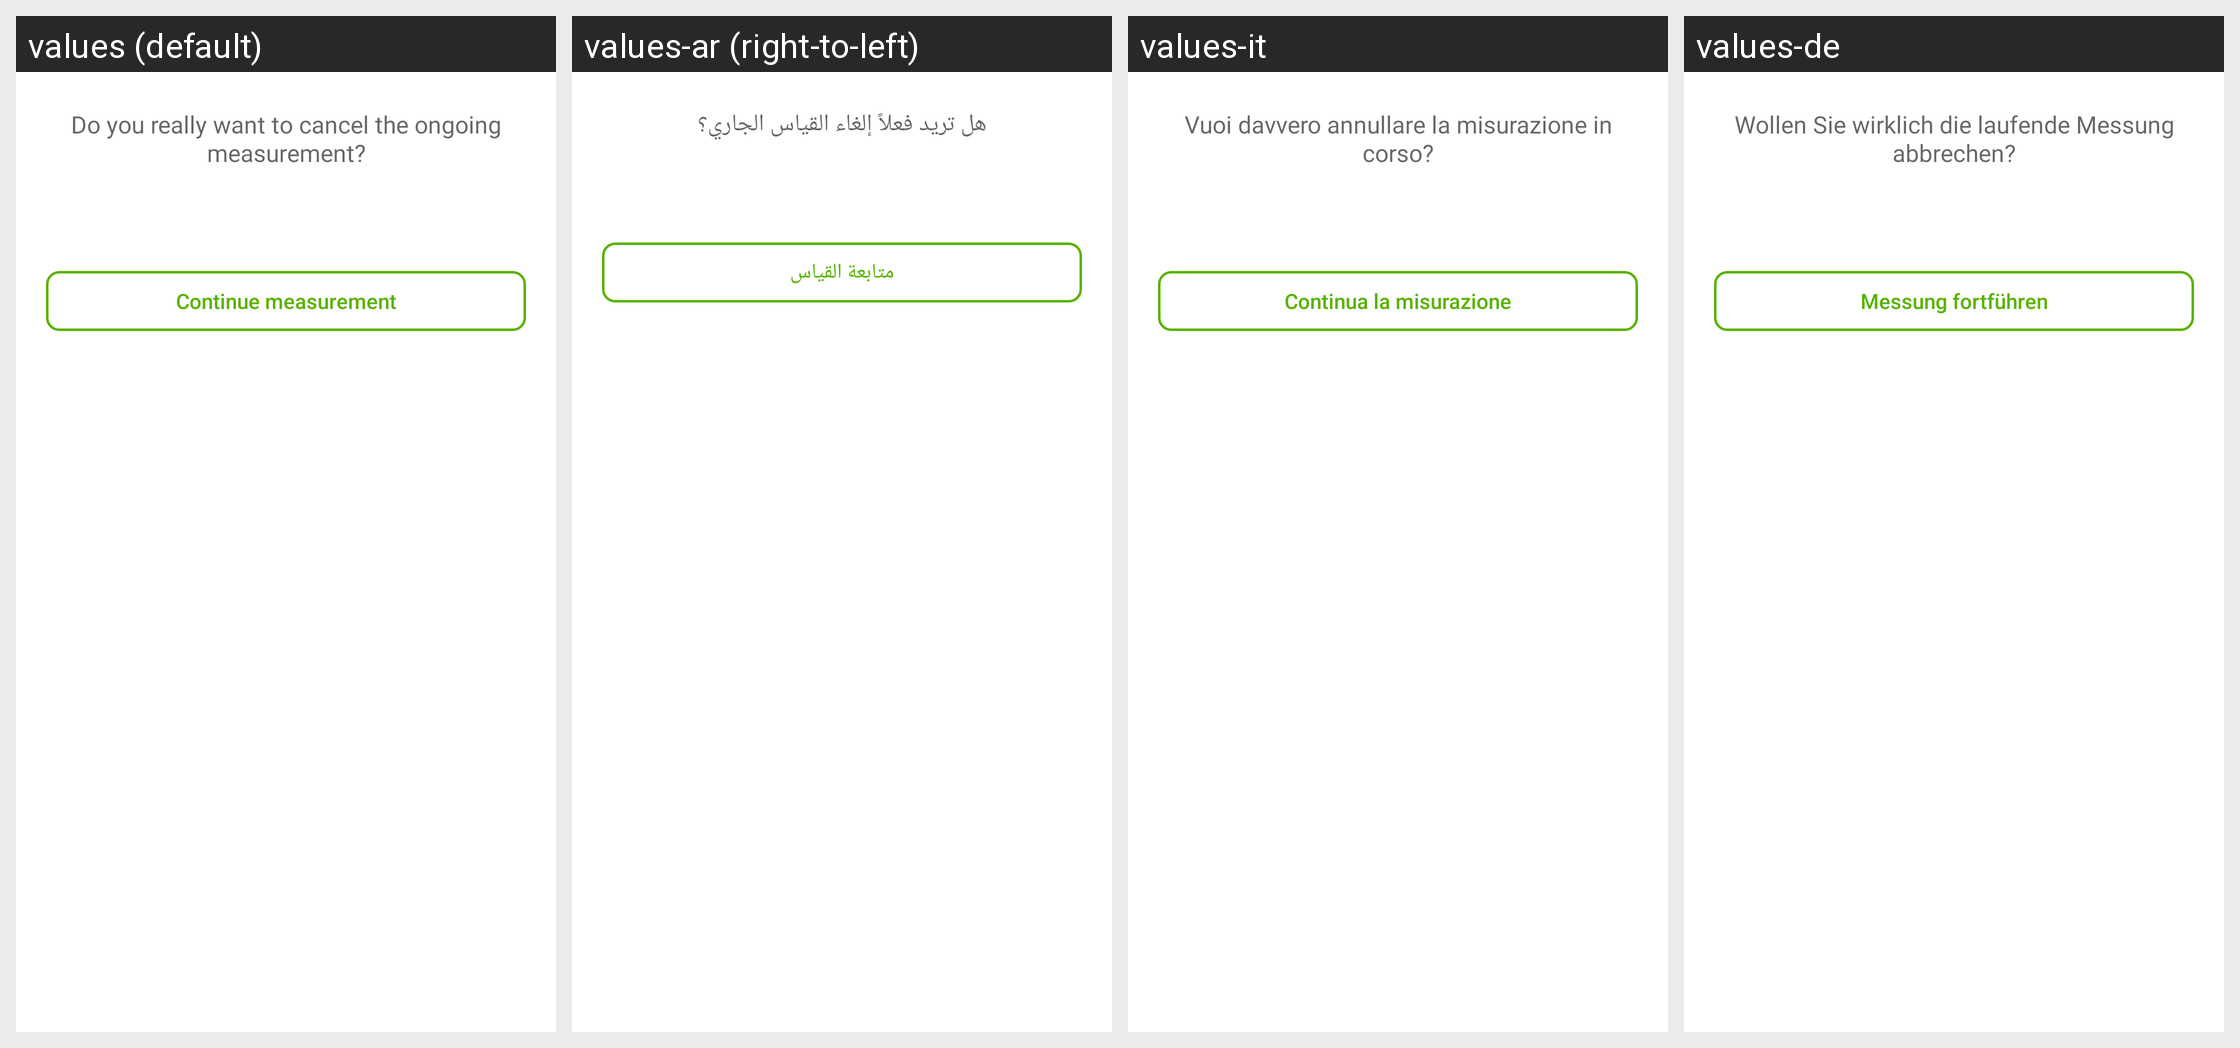

For this localized Android screen grid, give each drawn string resource with its value in every locale shown.
Android screen res/layout/dialog_simple.xml rendered under 4 locales, left to right: values (default), values-ar (right-to-left), values-it, values-de. Device: Nexus 5 (rendered at 1080×1920; each locale shown at half size, 540×960, under a caption strip naming it); theme AppTheme.
Other locales in the repository, not shown: values-cs, values-es, values-fr, values-hu.
Strings drawn on this screen, with the default value and each locale's value (text and hints the layout hard-codes, and strings that could not be matched under every locale, appear in the picture but are not listed):

title_cancel_measurement
  values: Do you really want to cancel the ongoing measurement?
  values-ar: هل تريد فعلاً إلغاء القياس الجاري؟
  values-it: Vuoi davvero annullare la misurazione in corso?
  values-de: Wollen Sie wirklich die laufende Messung abbrechen?

text_continue_measurement
  values: Continue measurement
  values-ar: متابعة القياس
  values-it: Continua la misurazione
  values-de: Messung fortführen
